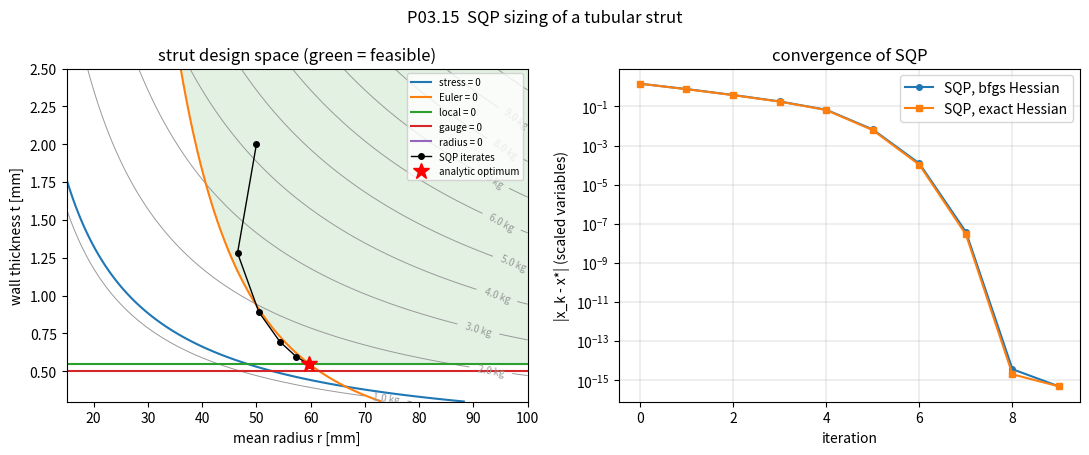

The script that saved this image:
"""P03.15 Constrained Optimization: reference solution.

Sequential quadratic programming (SQP) written from scratch, applied to the sizing of a thin-walled
aluminium strut (minimum mass under stress, Euler buckling, local shell buckling and gauge limits),
with ``scipy.optimize.minimize`` (SLSQP, trust-constr) as the oracle.

Conventions:
    * A problem is  minimise f(x)  subject to  g_i(x) >= 0, i = 1..m.  The Lagrangian is
      L(x, lam) = f(x) - lam . g(x)  with lam >= 0, so the KKT conditions read
      grad f = J^T lam,  g >= 0,  lam >= 0,  lam_i g_i = 0.
    * Constraints are *normalised*: each g_i is written as 1 - demand/capacity, so every g_i is O(1)
      and a violation of 0.01 means "1 % over the limit" whatever the physical units.
    * Design variables are scaled: x = (r / r_ref, t / t_ref) with r_ref = 50 mm, t_ref = 1 mm, so both
      components are O(1). ``unscale`` returns (r, t) in metres.
    * The QP subproblem  min 1/2 p^T B p + grad^T p  s.t.  g + J p >= 0  is solved by enumerating active
      sets (exact for small m, exponential in m: the lesson explains why libraries do not do this).

Given: the dataclasses, ``unscale``, ``strut_problem``, the two textbook problems and ``main``;
everything else is yours.

Run:  python solution.py          (prints the sizing table, writes strut_sqp.png)
Test: AEFS_IMPL=solution pytest curriculum/phase-03/lesson-15-constrained-optimization
"""
from __future__ import annotations

import itertools
from dataclasses import dataclass, field
from pathlib import Path
from typing import Callable

import numpy as np

# ---------------------------------------------------------------- the strut sizing problem (GIVEN)


@dataclass(frozen=True)
class StrutParams:
    """Parameters of the tubular strut. SI units.

    A straight aluminium tube of length L carries a compressive axial load P with pinned ends. The
    local shell-buckling stress uses the classical cylinder result E t / (r sqrt(3 (1 - nu^2)))
    multiplied by a knock-down factor ``gamma`` for imperfections (a common design practice: thin
    shells buckle well below the classical load).
    """

    P: float = 40.0e3            # axial compressive load [N]
    L: float = 2.5               # length between pinned ends [m]
    E: float = 68.9e9            # Young's modulus, 6061-T6 aluminium [Pa]
    sigma_allow: float = 240.0e6  # allowable compressive stress [Pa]
    rho: float = 2700.0          # density [kg/m^3]
    nu: float = 0.33             # Poisson's ratio
    gamma: float = 0.5           # knock-down factor on classical shell buckling
    t_min: float = 0.5e-3        # minimum manufacturable wall thickness [m]
    r_min: float = 10.0e-3       # minimum mean radius (fittings) [m]
    r_ref: float = 50.0e-3       # scaling of the radius design variable [m]
    t_ref: float = 1.0e-3        # scaling of the thickness design variable [m]

    @property
    def k_local(self) -> float:
        """Coefficient k in the local buckling stress sigma_cr = k E t / r."""
        return self.gamma / np.sqrt(3.0 * (1.0 - self.nu ** 2))


@dataclass
class Problem:
    """A smooth inequality-constrained problem: minimise f(x) s.t. g(x) >= 0.

    ``hess_lagr(x, lam)`` returns the Hessian of the Lagrangian f - lam . g; it may be None (then SQP
    must use a quasi-Newton approximation).
    """

    f: Callable[[np.ndarray], float]
    grad: Callable[[np.ndarray], np.ndarray]
    cons: Callable[[np.ndarray], np.ndarray]
    jac: Callable[[np.ndarray], np.ndarray]
    n: int
    m: int
    hess_lagr: Callable[[np.ndarray, np.ndarray], np.ndarray] | None = None
    names: tuple[str, ...] = field(default_factory=tuple)


@dataclass
class SQPResult:
    """What ``sqp`` returns: the point, multipliers, objective, history of iterates and KKT residuals."""

    x: np.ndarray
    lam: np.ndarray
    fun: float
    n_iter: int
    converged: bool
    history: list[np.ndarray]
    kkt_history: list[float]


# GIVEN
def unscale(x: np.ndarray, params: StrutParams) -> tuple[float, float]:
    """Return (r, t) in metres from the scaled design vector x = (r / r_ref, t / t_ref).

    Both are floored at 1 micrometre so that a line search which overshoots to r <= 0 or t <= 0 sees a
    huge (finite) constraint violation instead of a division by zero or a negative mass.
    """
    return max(float(x[0] * params.r_ref), 1e-6), max(float(x[1] * params.t_ref), 1e-6)


# ---------------------------------------------------------------- the strut model


def strut_mass(x: np.ndarray, params: StrutParams) -> float:
    """Return the strut mass [kg], rho * L * 2 pi r t, for the scaled design vector x."""
    r, t = unscale(x, params)
    return params.rho * params.L * 2.0 * np.pi * r * t


def strut_mass_grad(x: np.ndarray, params: StrutParams) -> np.ndarray:
    """Return d(mass)/dx for the scaled variables (chain rule through r_ref, t_ref)."""
    r, t = unscale(x, params)
    c = params.rho * params.L * 2.0 * np.pi
    return np.array([c * t * params.r_ref, c * r * params.t_ref])


def strut_constraints(x: np.ndarray, params: StrutParams) -> np.ndarray:
    """Return the five normalised constraints g(x) >= 0 of the strut, in this order:

    0 stress:        1 - P / (2 pi r t sigma_allow)
    1 Euler:         1 - P L^2 / (pi^3 E r^3 t)          (P <= pi^2 E I / L^2 with I = pi r^3 t)
    2 local shell:   1 - P / (2 pi k E t^2)              (P / (2 pi r t) <= k E t / r)
    3 gauge:         t / t_min - 1
    4 radius:        r / r_min - 1
    """
    r, t = unscale(x, params)
    p = params
    return np.array([
        1.0 - p.P / (2.0 * np.pi * r * t * p.sigma_allow),
        1.0 - p.P * p.L ** 2 / (np.pi ** 3 * p.E * r ** 3 * t),
        1.0 - p.P / (2.0 * np.pi * p.k_local * p.E * t ** 2),
        t / p.t_min - 1.0,
        r / p.r_min - 1.0,
    ])


def strut_jacobian(x: np.ndarray, params: StrutParams) -> np.ndarray:
    """Return the 5 x 2 Jacobian dg/dx of ``strut_constraints`` for the scaled variables (analytic)."""
    r, t = unscale(x, params)
    p = params
    a_s = p.P / (2.0 * np.pi * p.sigma_allow)             # g0 = 1 - a_s / (r t)
    a_e = p.P * p.L ** 2 / (np.pi ** 3 * p.E)             # g1 = 1 - a_e / (r^3 t)
    a_l = p.P / (2.0 * np.pi * p.k_local * p.E)           # g2 = 1 - a_l / t^2
    J = np.array([
        [a_s / (r ** 2 * t), a_s / (r * t ** 2)],
        [3.0 * a_e / (r ** 4 * t), a_e / (r ** 3 * t ** 2)],
        [0.0, 2.0 * a_l / t ** 3],
        [0.0, 1.0 / p.t_min],
        [1.0 / p.r_min, 0.0],
    ])
    return J * np.array([p.r_ref, p.t_ref])                # chain rule: d/dx_scaled = x_ref d/dx


def strut_hessian_lagrangian(x: np.ndarray, lam: np.ndarray, params: StrutParams) -> np.ndarray:
    """Return the Hessian of L = mass - lam . g in the scaled variables (analytic)."""
    r, t = unscale(x, params)
    p = params
    c = p.rho * p.L * 2.0 * np.pi
    H = np.array([[0.0, c], [c, 0.0]])                     # mass is bilinear in (r, t)
    a_s = p.P / (2.0 * np.pi * p.sigma_allow)
    a_e = p.P * p.L ** 2 / (np.pi ** 3 * p.E)
    a_l = p.P / (2.0 * np.pi * p.k_local * p.E)
    # second derivatives of the g_i with respect to (r, t); the linear ones are zero
    H_s = -a_s * np.array([[2.0 / (r ** 3 * t), 1.0 / (r ** 2 * t ** 2)],
                           [1.0 / (r ** 2 * t ** 2), 2.0 / (r * t ** 3)]])
    H_e = -a_e * np.array([[12.0 / (r ** 5 * t), 3.0 / (r ** 4 * t ** 2)],
                           [3.0 / (r ** 4 * t ** 2), 2.0 / (r ** 3 * t ** 3)]])
    H_l = -a_l * np.array([[0.0, 0.0], [0.0, 6.0 / t ** 4]])
    H = H - lam[0] * H_s - lam[1] * H_e - lam[2] * H_l
    s = np.array([p.r_ref, p.t_ref])
    return H * np.outer(s, s)


# GIVEN
def strut_problem(params: StrutParams | None = None) -> Problem:
    """Return the strut sizing problem as a ``Problem`` in the scaled variables."""
    p = params or StrutParams()
    return Problem(
        f=lambda x: strut_mass(x, p),
        grad=lambda x: strut_mass_grad(x, p),
        cons=lambda x: strut_constraints(x, p),
        jac=lambda x: strut_jacobian(x, p),
        n=2, m=5,
        hess_lagr=lambda x, lam: strut_hessian_lagrangian(x, lam, p),
        names=("stress", "Euler", "local", "gauge", "radius"),
    )


def analytic_optimum(params: StrutParams | None = None) -> tuple[np.ndarray, tuple[int, int], float]:
    """Return (x*, active pair, mass*) by enumerating vertices of the problem in log variables.

    Every constraint of the strut is a monomial inequality r^a t^b >= C, which in u = ln r, v = ln t is
    linear, and the objective ln(r t) = u + v is linear too: the problem is a linear program in (u, v)
    and its minimum sits at a vertex where two constraints are active. Solve each 2 x 2 pair in
    closed form, discard infeasible vertices, keep the lightest. Raises if no vertex is feasible.
    """
    p = params or StrutParams()
    # rows: exponents (a, b) of r^a t^b and the right-hand side C of r^a t^b >= C
    rows = [
        ((1.0, 1.0), p.P / (2.0 * np.pi * p.sigma_allow)),
        ((3.0, 1.0), p.P * p.L ** 2 / (np.pi ** 3 * p.E)),
        ((0.0, 2.0), p.P / (2.0 * np.pi * p.k_local * p.E)),
        ((0.0, 1.0), p.t_min),
        ((1.0, 0.0), p.r_min),
    ]
    A = np.array([a for a, _ in rows])
    beta = np.log(np.array([c for _, c in rows]))
    best = None
    for i, j in itertools.combinations(range(len(rows)), 2):
        M = A[[i, j]]
        if abs(np.linalg.det(M)) < 1e-12:
            continue
        uv = np.linalg.solve(M, beta[[i, j]])
        if np.all(A @ uv >= beta - 1e-12):              # feasible vertex
            mass = p.rho * p.L * 2.0 * np.pi * np.exp(uv.sum())
            if best is None or mass < best[2]:
                r, t = np.exp(uv)
                best = (np.array([r / p.r_ref, t / p.t_ref]), (i, j), float(mass))
    if best is None:
        raise ValueError("no feasible vertex: the constraints are inconsistent")
    return best


# ---------------------------------------------------------------- KKT machinery


def kkt_residual(problem: Problem, x: np.ndarray, lam: np.ndarray) -> float:
    """Return the infinity-norm KKT residual: max of stationarity |grad f - J^T lam|,
    primal infeasibility |min(g, 0)|, dual infeasibility |min(lam, 0)| and complementarity |lam g|."""
    g = problem.cons(x)
    stat = problem.grad(x) - problem.jac(x).T @ lam
    return float(max(np.max(np.abs(stat)), np.max(np.abs(np.minimum(g, 0.0))),
                     np.max(np.abs(np.minimum(lam, 0.0))), np.max(np.abs(lam * g))))


def multipliers_least_squares(problem: Problem, x: np.ndarray, active: list[int] | np.ndarray) -> np.ndarray:
    """Return the multiplier vector (length m) that best satisfies grad f = J_A^T lam_A in least squares,
    with zeros on the inactive constraints. At a KKT point with LICQ the fit is exact."""
    J = problem.jac(x)
    active = list(active)
    lam = np.zeros(problem.m)
    if active:
        lam_a, *_ = np.linalg.lstsq(J[active].T, problem.grad(x), rcond=None)
        lam[active] = lam_a
    return lam


def solve_qp(H: np.ndarray, c: np.ndarray, A: np.ndarray, b: np.ndarray, tol: float = 1e-10) -> tuple[np.ndarray, np.ndarray]:
    """Solve  min 1/2 p^T H p + c^T p  s.t.  A p >= b  by enumerating active sets.

    For each candidate active set W (at most n constraints, so that A_W can have full row rank) solve
    the KKT system [[H, -A_W^T], [A_W, 0]] [p; lam_W] = [-c; b_W], and accept the first p with
    lam_W >= 0 and A p >= b (all others get lam = 0). For H positive definite that KKT point is the
    unique global minimiser. Cost is exponential in m: fine for m <= 12, which is all this lesson needs;
    production codes use active-set or interior-point iterations instead. Raises ``ValueError`` if H is
    not positive definite and ``RuntimeError`` if no KKT point exists (infeasible linearisation).
    """
    H = np.asarray(H, dtype=float)
    c = np.asarray(c, dtype=float)
    A = np.asarray(A, dtype=float).reshape(-1, H.shape[0])
    b = np.asarray(b, dtype=float)
    n, m = H.shape[0], A.shape[0]
    if m > 12:
        raise ValueError("solve_qp enumerates active sets; use it only for m <= 12 constraints")
    if np.min(np.linalg.eigvalsh(0.5 * (H + H.T))) <= 0.0:
        raise ValueError("solve_qp needs a positive definite H")
    best: tuple[float, np.ndarray, np.ndarray] | None = None
    for k in range(0, min(m, n) + 1):
        for W in itertools.combinations(range(m), k):
            W = list(W)
            AW = A[W]
            K = np.block([[H, -AW.T], [AW, np.zeros((k, k))]])
            rhs = np.concatenate([-c, b[W]])
            try:
                sol = np.linalg.solve(K, rhs)
            except np.linalg.LinAlgError:
                continue
            p, lam_w = sol[:n], sol[n:]
            if np.any(lam_w < -tol):
                continue
            if np.any(A @ p - b < -tol * (1.0 + np.abs(b))):
                continue
            lam = np.zeros(m)
            lam[W] = np.maximum(lam_w, 0.0)
            obj = 0.5 * p @ H @ p + c @ p
            if best is None or obj < best[0] - 1e-14:
                best = (obj, p, lam)
        if best is not None:
            break                                          # smallest active set that works is the answer
    if best is None:
        raise RuntimeError("QP has no KKT point: the linearised constraints are infeasible")
    return best[1], best[2]


def damped_bfgs_update(B: np.ndarray, s: np.ndarray, y: np.ndarray) -> np.ndarray:
    """Return the BFGS update of B with Powell's damping, which keeps B positive definite even when
    s^T y <= 0 (common in constrained problems, where the Lagrangian need not be convex)."""
    Bs = B @ s
    sBs = float(s @ Bs)
    sy = float(s @ y)
    if sBs <= 0.0:
        return B
    if sy < 0.2 * sBs:
        theta = 0.8 * sBs / (sBs - sy)
        y = theta * y + (1.0 - theta) * Bs
        sy = float(s @ y)
    return B - np.outer(Bs, Bs) / sBs + np.outer(y, y) / sy


def merit_l1(problem: Problem, x: np.ndarray, mu: float) -> float:
    """Return the l1 merit function f(x) + mu * sum of constraint violations max(0, -g_i)."""
    return float(problem.f(x) + mu * np.sum(np.maximum(0.0, -problem.cons(x))))


# GIVEN
def _make_positive_definite(H: np.ndarray, floor: float = 1e-6) -> np.ndarray:
    """Return H with eigenvalues below ``floor`` raised to ``floor`` (modified Newton)."""
    w, V = np.linalg.eigh(0.5 * (H + H.T))
    return (V * np.maximum(w, floor)) @ V.T


def sqp(problem: Problem, x0: np.ndarray, hessian: str = "bfgs", tol: float = 1e-8,
        max_iter: int = 100) -> SQPResult:
    """Minimise ``problem`` by sequential quadratic programming from x0.

    Each iteration linearises the constraints, builds a quadratic model of the Lagrangian with B
    (``hessian='bfgs'``: damped BFGS from the identity; ``'exact'``: problem.hess_lagr made positive
    definite), solves the QP for the step p and the new multipliers, and takes x + alpha p with a
    backtracking (Armijo) line search on the l1 merit function whose penalty mu exceeds the largest
    multiplier. Stops when the KKT residual is below ``tol``.
    """
    x = np.asarray(x0, dtype=float).copy()
    n, m = problem.n, problem.m
    lam = np.zeros(m)
    B = np.eye(n)
    mu = 1.0
    history, kkt_hist = [x.copy()], []
    converged = False
    k = 0
    for k in range(max_iter):
        g, J, c = problem.grad(x), problem.jac(x), problem.cons(x)
        res = kkt_residual(problem, x, lam)
        kkt_hist.append(res)
        if res < tol:
            converged = True
            break
        if hessian == "exact":
            if problem.hess_lagr is None:
                raise ValueError("hessian='exact' needs problem.hess_lagr")
            B = _make_positive_definite(problem.hess_lagr(x, lam))
        elif hessian != "bfgs":
            raise ValueError("hessian must be 'bfgs' or 'exact'")
        p, lam_new = solve_qp(B, g, J, -c)                 # linearised constraints: c + J p >= 0
        mu = max(mu, 2.0 * np.max(lam_new) + 1e-3)
        phi0 = merit_l1(problem, x, mu)
        d_phi = float(g @ p) - mu * float(np.sum(np.maximum(0.0, -c)))   # directional derivative (<= 0)
        alpha = 1.0
        for _ in range(40):
            if merit_l1(problem, x + alpha * p, mu) <= phi0 + 1e-4 * alpha * d_phi:
                break
            alpha *= 0.5
        x_new = x + alpha * p
        if hessian == "bfgs":
            s = x_new - x
            y = (problem.grad(x_new) - problem.jac(x_new).T @ lam_new) - (g - J.T @ lam_new)
            B = damped_bfgs_update(B, s, y)
        x, lam = x_new, lam_new
        history.append(x.copy())
    else:
        kkt_hist.append(kkt_residual(problem, x, lam))
    return SQPResult(x=x, lam=lam, fun=float(problem.f(x)), n_iter=k, converged=converged,
                     history=history, kkt_history=kkt_hist)


# ---------------------------------------------------------------- penalty and augmented Lagrangian


def penalty_minimize(problem: Problem, mu: float, x0: np.ndarray, gtol: float = 1e-10) -> np.ndarray:
    """Return the minimiser of the quadratic penalty function f + (mu/2) sum min(g_i, 0)^2.

    The inner unconstrained minimisation uses BFGS (``scipy.optimize.minimize``), the method of
    P03.14. The penalty minimiser approaches the constrained optimum as mu -> infinity with error
    O(1/mu), while the Hessian's condition number grows like mu: that trade-off is the lesson.
    """
    from scipy.optimize import minimize

    def phi(x: np.ndarray) -> float:
        return problem.f(x) + 0.5 * mu * float(np.sum(np.minimum(problem.cons(x), 0.0) ** 2))

    def dphi(x: np.ndarray) -> np.ndarray:
        g = problem.cons(x)
        return problem.grad(x) + mu * (problem.jac(x).T @ np.minimum(g, 0.0))

    res = minimize(phi, np.asarray(x0, dtype=float), jac=dphi, method="BFGS",
                   options={"gtol": gtol, "maxiter": 2000})
    return res.x


def augmented_lagrangian(problem: Problem, x0: np.ndarray, mu: float = 10.0, n_outer: int = 30,
                         tol: float = 1e-8) -> tuple[np.ndarray, np.ndarray, int]:
    """Minimise ``problem`` by the augmented Lagrangian (method of multipliers) for inequalities.

    Outer iteration k: minimise  L_A(x) = f(x) + (mu/2) sum_i [max(0, lam_i/mu - g_i(x))^2 - (lam_i/mu)^2]
    (BFGS inner solve), then update lam_i <- max(0, lam_i - mu g_i(x)). With a *fixed* mu the multipliers
    converge linearly and the Hessian stays well conditioned, which is why this method, not the plain
    penalty, is used in practice. Returns (x, lam, outer iterations).
    """
    from scipy.optimize import minimize

    x = np.asarray(x0, dtype=float).copy()
    lam = np.zeros(problem.m)
    for k in range(1, n_outer + 1):
        def LA(x: np.ndarray) -> float:
            g = problem.cons(x)
            s = np.maximum(0.0, lam / mu - g)
            return problem.f(x) + 0.5 * mu * float(np.sum(s ** 2 - (lam / mu) ** 2))

        def dLA(x: np.ndarray) -> np.ndarray:
            g = problem.cons(x)
            s = np.maximum(0.0, lam / mu - g)
            return problem.grad(x) - mu * (problem.jac(x).T @ s)

        x = minimize(LA, x, jac=dLA, method="BFGS", options={"gtol": 1e-11, "maxiter": 2000}).x
        lam = np.maximum(0.0, lam - mu * problem.cons(x))
        if kkt_residual(problem, x, lam) < tol:
            return x, lam, k
    return x, lam, n_outer


# ---------------------------------------------------------------- analysis helpers


def observed_order(errors: np.ndarray) -> float:
    """Return the convergence order q estimated from three successive errors e1 > e2 > e3 of an
    iteration: q = ln(e3 / e2) / ln(e2 / e1). q = 1 is linear, 2 is quadratic (Newton)."""
    e = np.asarray(errors, dtype=float)
    if e.size != 3 or np.any(e <= 0.0):
        raise ValueError("observed_order needs three positive errors")
    return float(np.log(e[2] / e[1]) / np.log(e[1] / e[0]))


def observed_order_from_resolutions(errors: np.ndarray, h: np.ndarray) -> float:
    """Return the slope of log(error) against log(h) by least squares: the observed order in h."""
    e, hh = np.asarray(errors, dtype=float), np.asarray(h, dtype=float)
    return float(np.polyfit(np.log(hh), np.log(e), 1)[0])


def shadow_price_check(params: StrutParams | None = None, delta: float = 1e-3) -> tuple[float, float]:
    """Return (predicted, finite-difference) values of d(mass*)/dP in kg/N.

    Prediction: at a KKT point the sensitivity of the optimum to a parameter is that of the Lagrangian,
    d f*/dP = dL/dP = -sum_i lam_i dg_i/dP; with the normalised constraints dg_i/dP = -(1 - g_i)/P, which
    is -1/P on an active constraint, so d(mass*)/dP = (sum of the active multipliers) / P.
    The finite difference recomputes the analytic optimum at P (1 +- delta).
    """
    p = params or StrutParams()
    x_star, active, _ = analytic_optimum(p)
    lam = multipliers_least_squares(strut_problem(p), x_star, list(active))
    predicted = float(np.sum(lam)) / p.P
    p_plus = StrutParams(**{**p.__dict__, "P": p.P * (1.0 + delta)})
    p_minus = StrutParams(**{**p.__dict__, "P": p.P * (1.0 - delta)})
    fd = (analytic_optimum(p_plus)[2] - analytic_optimum(p_minus)[2]) / (2.0 * delta * p.P)
    return predicted, float(fd)


def design_chart(loads: np.ndarray, params: StrutParams | None = None) -> list[tuple[float, float, tuple[int, int]]]:
    """Return [(P, mass*, active pair)] for each load in ``loads``: the sizing chart of part 4."""
    p = params or StrutParams()
    out = []
    for P in loads:
        pp = StrutParams(**{**p.__dict__, "P": float(P)})
        x, active, mass = analytic_optimum(pp)
        out.append((float(P), mass, active))
    return out


# GIVEN
def textbook_problem() -> Problem:
    """Return  min x^2 + y^2  s.t.  x + y >= 1,  x >= -1.  Solution (1/2, 1/2), lam = (1, 0)."""
    return Problem(
        f=lambda x: float(x[0] ** 2 + x[1] ** 2),
        grad=lambda x: 2.0 * np.asarray(x, dtype=float),
        cons=lambda x: np.array([x[0] + x[1] - 1.0, x[0] + 1.0]),
        jac=lambda x: np.array([[1.0, 1.0], [1.0, 0.0]]),
        n=2, m=2,
        hess_lagr=lambda x, lam: 2.0 * np.eye(2),
        names=("sum", "box"),
    )


# GIVEN
def rosenbrock_disk_problem(radius2: float = 1.5) -> Problem:
    """Return the Rosenbrock function minimised inside the disk x^2 + y^2 <= radius2 (one constraint)."""
    def f(x: np.ndarray) -> float:
        return float((1.0 - x[0]) ** 2 + 100.0 * (x[1] - x[0] ** 2) ** 2)

    def grad(x: np.ndarray) -> np.ndarray:
        return np.array([-2.0 * (1.0 - x[0]) - 400.0 * x[0] * (x[1] - x[0] ** 2), 200.0 * (x[1] - x[0] ** 2)])

    def hess_lagr(x: np.ndarray, lam: np.ndarray) -> np.ndarray:
        Hf = np.array([[2.0 - 400.0 * (x[1] - x[0] ** 2) + 800.0 * x[0] ** 2, -400.0 * x[0]], [-400.0 * x[0], 200.0]])
        return Hf + lam[0] * 2.0 * np.eye(2)             # g = R - x^2 - y^2, so -lam * hess(g) = +2 lam I

    return Problem(f=f, grad=grad, cons=lambda x: np.array([radius2 - x[0] ** 2 - x[1] ** 2]),
                   jac=lambda x: np.array([[-2.0 * x[0], -2.0 * x[1]]]), n=2, m=1, hess_lagr=hess_lagr,
                   names=("disk",))


# ---------------------------------------------------------------- main


# GIVEN
def main(out_dir: str | Path = ".") -> None:
    """Size the strut by SQP, check against the analytic vertex and SciPy, and plot the design space."""
    import matplotlib

    matplotlib.use("Agg")
    import matplotlib.pyplot as plt
    from scipy.optimize import minimize

    out_dir = Path(out_dir)
    params = StrutParams()
    prob = strut_problem(params)
    x0 = np.array([1.0, 2.0])                              # r = 50 mm, t = 2 mm: feasible, heavy
    print(f"strut: P = {params.P / 1e3:.0f} kN, L = {params.L} m, 6061-T6, k_local = {params.k_local:.4f}")
    print(f"start: r = {x0[0] * params.r_ref * 1e3:.1f} mm, t = {x0[1] * params.t_ref * 1e3:.2f} mm,"
          f" mass {strut_mass(x0, params):.3f} kg, g = {np.round(strut_constraints(x0, params), 3)}")

    x_star, active, m_star = analytic_optimum(params)
    r_s, t_s = unscale(x_star, params)
    lam_star = multipliers_least_squares(prob, x_star, list(active))
    print(f"\nanalytic vertex: active = {[prob.names[i] for i in active]}, r = {r_s * 1e3:.3f} mm,"
          f" t = {t_s * 1e3:.4f} mm, mass = {m_star:.5f} kg")
    print(f"  stress at optimum {params.P / (2 * np.pi * r_s * t_s) / 1e6:.1f} MPa (allowable {params.sigma_allow / 1e6:.0f}),"
          f" r/t = {r_s / t_s:.1f}, multipliers = {np.round(lam_star, 5)} kg per unit g")

    for mode in ("bfgs", "exact"):
        res = sqp(prob, x0, hessian=mode, tol=1e-10)
        err = [np.linalg.norm(h - x_star) for h in res.history]
        print(f"\nSQP ({mode} Hessian): {res.n_iter} iterations, converged = {res.converged}, mass = {res.fun:.6f} kg,"
              f" |x - x*| = {err[-1]:.2e}, KKT = {res.kkt_history[-1]:.2e}")
        print("  |x_k - x*| per iteration:", " ".join(f"{e:.1e}" for e in err))
        print("  multipliers:", np.round(res.lam, 5))

    cons = [{"type": "ineq", "fun": prob.cons, "jac": prob.jac}]
    r1 = minimize(prob.f, x0, jac=prob.grad, constraints=cons, method="SLSQP", options={"ftol": 1e-14, "maxiter": 200})
    print(f"\nscipy SLSQP: {r1.nit} iterations, mass = {r1.fun:.6f} kg, |x - x*| = {np.linalg.norm(r1.x - x_star):.2e}")
    from scipy.optimize import NonlinearConstraint
    r2 = minimize(prob.f, x0, jac=prob.grad, method="trust-constr",
                  constraints=[NonlinearConstraint(prob.cons, 0.0, np.inf, jac=prob.jac)],
                  options={"gtol": 1e-10, "xtol": 1e-12, "maxiter": 1000})
    print(f"scipy trust-constr: {r2.nit} iterations, mass = {r2.fun:.6f} kg, |x - x*| = {np.linalg.norm(r2.x - x_star):.2e}")

    pred, fd = shadow_price_check(params)
    print(f"\nshadow price d(mass*)/dP: predicted from multipliers {pred * 1e3:.5f} g/N, finite difference {fd * 1e3:.5f} g/N")

    print("\nquadratic penalty: error |x_mu - x*| against mu")
    mus = np.array([1e1, 1e2, 1e3, 1e4])
    errs = []
    for mu in mus:
        xm = penalty_minimize(prob, mu, x0)
        errs.append(np.linalg.norm(xm - x_star))
        print(f"  mu = {mu:8.0f}: |x_mu - x*| = {errs[-1]:.2e}, max violation = {-np.min(np.minimum(prob.cons(xm), 0)):.2e}")
    print(f"  observed order in 1/mu: {observed_order_from_resolutions(errs, 1.0 / mus):.3f} (theory 1)")
    x_al, lam_al, k_al = augmented_lagrangian(prob, x0, mu=10.0)
    print(f"augmented Lagrangian (mu = 10): {k_al} outer iterations, |x - x*| = {np.linalg.norm(x_al - x_star):.2e},"
          f" multipliers {np.round(lam_al, 5)}")

    print("\nsizing chart: load -> optimal mass and active constraints")
    for P, mass, act in design_chart(np.array([5e3, 10e3, 20e3, 40e3, 80e3, 160e3]), params):
        print(f"  P = {P / 1e3:6.1f} kN: mass {mass:.4f} kg, active {[prob.names[i] for i in act]}")

    # Figure: design space with constraint boundaries and the SQP path.
    res = sqp(prob, x0, hessian="bfgs", tol=1e-10)
    r_mm = np.linspace(15.0, 100.0, 300)
    t_mm = np.linspace(0.3, 2.5, 300)
    R, T = np.meshgrid(r_mm, t_mm)
    X = np.stack([R / (params.r_ref * 1e3), T / (params.t_ref * 1e3)], axis=-1)
    mass = params.rho * params.L * 2 * np.pi * (R * 1e-3) * (T * 1e-3)
    G = np.stack([strut_constraints(X[i, j], params) for i in range(R.shape[0]) for j in range(R.shape[1])])
    G = G.reshape(R.shape + (5,))
    fig, axes = plt.subplots(1, 2, figsize=(11, 4.6))
    ax = axes[0]
    cs = ax.contour(R, T, mass, levels=12, colors="0.6", linewidths=0.7)
    ax.clabel(cs, fmt="%.1f kg", fontsize=7)
    feasible = np.all(G >= 0, axis=-1)
    ax.contourf(R, T, feasible, levels=[0.5, 1.5], colors=["#cfe8cf"], alpha=0.6)
    for i, (name, col) in enumerate(zip(prob.names, ["C0", "C1", "C2", "C3", "C4"])):
        ax.contour(R, T, G[..., i], levels=[0.0], colors=[col], linewidths=1.5)
        ax.plot([], [], color=col, label=f"{name} = 0")
    path = np.array(res.history)
    ax.plot(path[:, 0] * params.r_ref * 1e3, path[:, 1] * params.t_ref * 1e3, "ko-", ms=4, lw=1, label="SQP iterates")
    ax.plot(r_s * 1e3, t_s * 1e3, "r*", ms=12, label="analytic optimum")
    ax.set_xlabel("mean radius r [mm]"); ax.set_ylabel("wall thickness t [mm]")
    ax.set_title("strut design space (green = feasible)"); ax.legend(fontsize=7, loc="upper right")
    ax = axes[1]
    for mode, mk in (("bfgs", "o-"), ("exact", "s-")):
        rr = sqp(prob, x0, hessian=mode, tol=1e-12)
        e = [np.linalg.norm(h - x_star) + 1e-17 for h in rr.history]
        ax.semilogy(e, mk, ms=4, label=f"SQP, {mode} Hessian")
    ax.set_xlabel("iteration"); ax.set_ylabel("|x_k - x*| (scaled variables)")
    ax.set_title("convergence of SQP"); ax.grid(True, which="both", lw=0.3); ax.legend()
    fig.suptitle("P03.15  SQP sizing of a tubular strut")
    fig.tight_layout()
    fig.savefig(out_dir / "strut_sqp.png", dpi=150)
    plt.close(fig)
    print(f"\nsaved {out_dir / 'strut_sqp.png'}")


if __name__ == "__main__":
    main()
